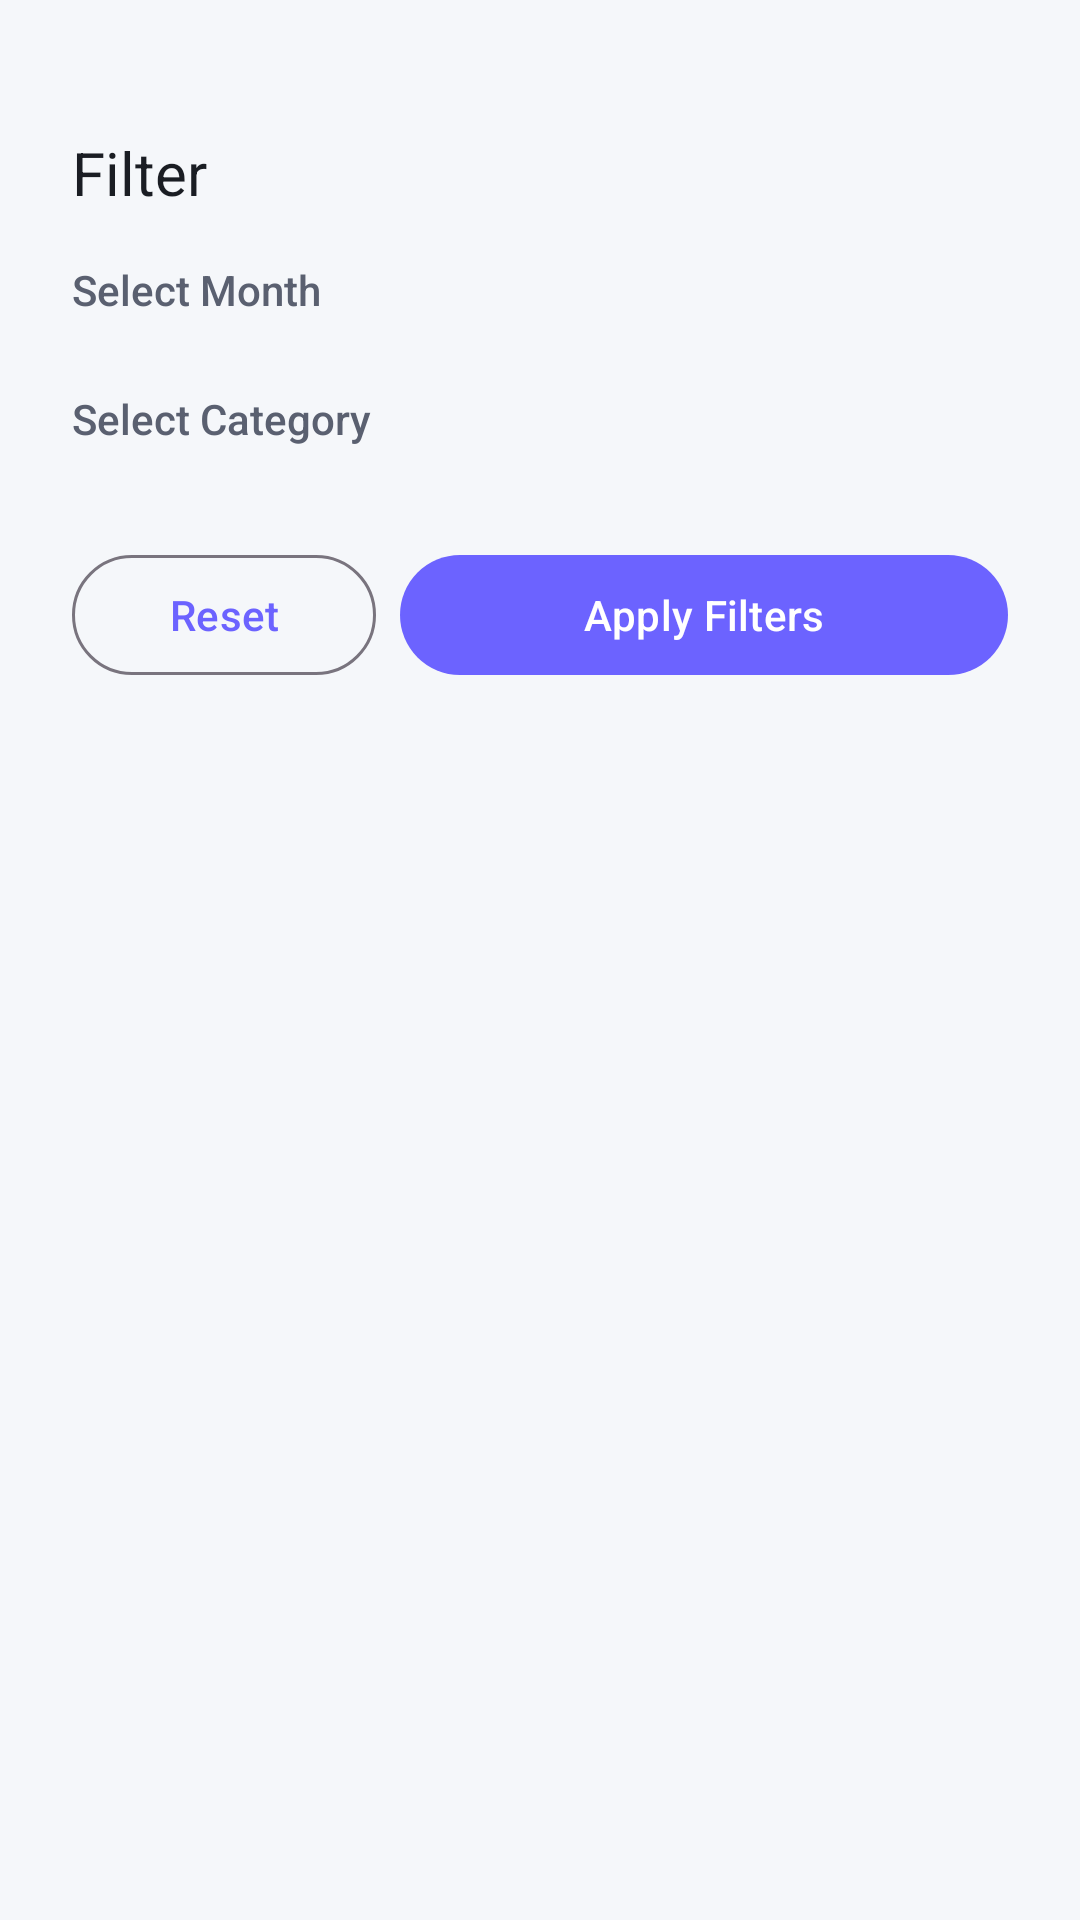

Produce the Android XML layout that renders to this screen, including the resource entries it uses.
<!-- AndroidManifest.xml: application theme Theme.ExpenseTracker -->
<!-- res/layout/bottom_sheet_filter.xml -->
<?xml version="1.0" encoding="utf-8"?>
<LinearLayout
    xmlns:android="http://schemas.android.com/apk/res/android"
    xmlns:app="http://schemas.android.com/apk/res-auto"
    android:layout_width="match_parent"
    android:layout_height="wrap_content"
    android:orientation="vertical"
    android:padding="@dimen/spacing_lg"
    android:background="@drawable/bg_card_dark">

    <View
        android:layout_width="40dp"
        android:layout_height="4dp"
        android:layout_gravity="center_horizontal"
        android:background="@drawable/bg_category_ripple"
        android:layout_marginBottom="@dimen/spacing_md" />

    <TextView
        android:layout_width="wrap_content"
        android:layout_height="wrap_content"
        android:text="@string/filter"
        android:textColor="@color/text_primary_dark"
        android:textSize="@dimen/text_title"
        android:fontFamily="sans-serif-bold"
        android:layout_marginBottom="@dimen/spacing_md" />

    
    <TextView
        android:layout_width="wrap_content"
        android:layout_height="wrap_content"
        android:text="Select Month"
        android:textColor="@color/text_secondary_dark"
        android:textSize="@dimen/text_body"
        android:fontFamily="sans-serif-medium"
        android:layout_marginBottom="@dimen/spacing_sm" />

    <HorizontalScrollView
        android:layout_width="match_parent"
        android:layout_height="wrap_content"
        android:scrollbars="none"
        android:layout_marginBottom="@dimen/spacing_md">

        <com.google.android.material.chip.ChipGroup
            android:id="@+id/cg_months"
            android:layout_width="wrap_content"
            android:layout_height="wrap_content"
            app:singleSelection="true">
            
        </com.google.android.material.chip.ChipGroup>
    </HorizontalScrollView>

    
    <TextView
        android:layout_width="wrap_content"
        android:layout_height="wrap_content"
        android:text="Select Category"
        android:textColor="@color/text_secondary_dark"
        android:textSize="@dimen/text_body"
        android:fontFamily="sans-serif-medium"
        android:layout_marginBottom="@dimen/spacing_sm" />

    <androidx.recyclerview.widget.RecyclerView
        android:id="@+id/rv_categories"
        android:layout_width="match_parent"
        android:layout_height="wrap_content"
        android:layout_marginBottom="@dimen/spacing_lg"
        app:layoutManager="androidx.recyclerview.widget.GridLayoutManager"
        app:spanCount="4" />

    <LinearLayout
        android:layout_width="match_parent"
        android:layout_height="wrap_content"
        android:orientation="horizontal">

        <com.google.android.material.button.MaterialButton
            android:id="@+id/btn_reset"
            android:layout_width="0dp"
            android:layout_height="wrap_content"
            android:layout_weight="1"
            android:text="Reset"
            style="@style/Widget.Material3.Button.OutlinedButton" />

        <com.google.android.material.button.MaterialButton
            android:id="@+id/btn_apply"
            android:layout_width="0dp"
            android:layout_height="wrap_content"
            android:layout_weight="2"
            android:layout_marginStart="@dimen/spacing_sm"
            android:text="Apply Filters"
            style="@style/Widget.Material3.Button" />
    </LinearLayout>

</LinearLayout>
<!-- resources referenced by this layout -->
<resources>
  <color name="text_primary_dark">#1A1D23</color>
  <color name="text_secondary_dark">#5A6070</color>
  <dimen name="spacing_lg">24dp</dimen>
  <dimen name="spacing_md">16dp</dimen>
  <dimen name="spacing_sm">8dp</dimen>
  <dimen name="text_body">14sp</dimen>
  <dimen name="text_title">20sp</dimen>
  <string name="filter">Filter</string>
  <style name="Theme.ExpenseTracker" parent="Theme.Material3.DayNight.NoActionBar">
          <item name="colorPrimary">@color/primary</item>
          <item name="colorPrimaryDark">@color/primary_dark</item>
          <item name="colorAccent">@color/accent</item>
          <item name="colorOnPrimary">@color/white</item>
          <item name="colorSecondary">@color/accent</item>
          <item name="colorOnSecondary">@color/white</item>
          <item name="android:colorBackground">@color/background_dark</item>
          <item name="android:windowBackground">@color/background_dark</item>
          <item name="android:statusBarColor">@color/background_dark</item>
          <item name="android:windowLightStatusBar">@bool/is_light_status_bar</item>
          <item name="android:navigationBarColor">@color/nav_bar_bg</item>
          <item name="android:windowLightNavigationBar">@bool/is_light_status_bar</item>
          <item name="android:textColorPrimary">@color/text_primary_dark</item>
          <item name="android:textColorSecondary">@color/text_secondary_dark</item>
          <item name="android:fontFamily">sans-serif-medium</item>
          <item name="android:windowAnimationStyle">@style/WindowAnimationTransition</item>
      </style>
  <color name="primary">#6C63FF</color>
  <color name="primary_dark">#5A52E0</color>
  <color name="accent">#00C9A7</color>
  <color name="white">#FFFFFF</color>
  <color name="background_dark">#F5F7FA</color>
  <color name="nav_bar_bg">#FFFFFF</color>
  <style name="WindowAnimationTransition">
          <item name="android:windowEnterAnimation">@android:anim/fade_in</item>
          <item name="android:windowExitAnimation">@android:anim/fade_out</item>
      </style>
</resources>
